Run: headless pygame with SDL's dummy video driver; simulated clock (each Clock.tick advances the game by its frame time, no real sleeping); random seed 0; keys injected as events and as key.get_pressed() state; no mouse input.
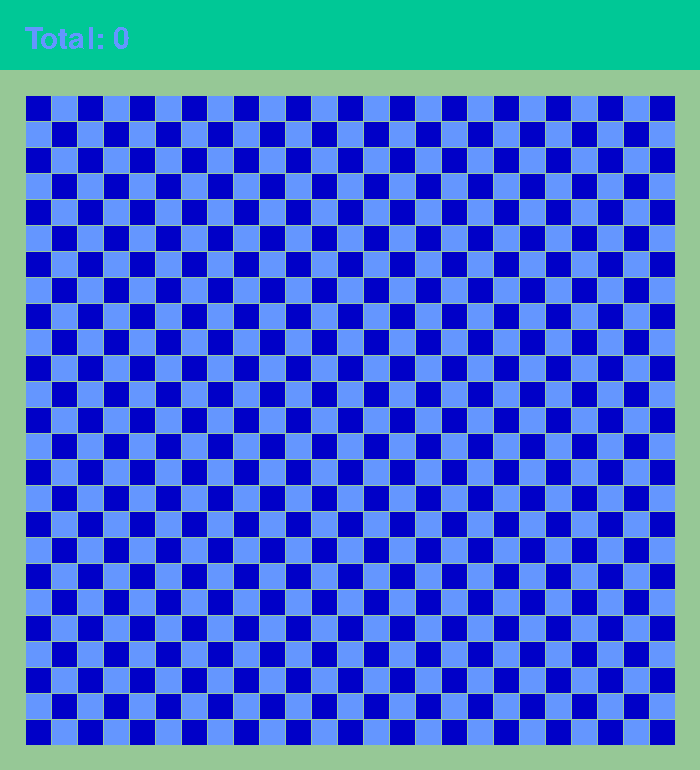
Frame 1 of 1 · flips 1–60 · no input (game ended)

The pygame program that drew these frames:

import pygame
import sys
import random
pygame.init()

SIZE_OF_BLOCK = 25
BACK_COLOR = (150, 200, 150)
MAIN_COLOR = (0, 200, 150)
WHITE = (255, 255, 255)
BLUE = (0, 0, 200)
GREE = (100, 150, 255)
RED = (200, 0, 0)
SNAKE_COLOR = (50, 200, 50)
MARGIN = 1
MAIN_MARGIN = 70
COUNT_OF_BLOCKS = 25

size = [SIZE_OF_BLOCK * COUNT_OF_BLOCKS + 2 * SIZE_OF_BLOCK + MARGIN * COUNT_OF_BLOCKS,
        SIZE_OF_BLOCK * COUNT_OF_BLOCKS + 2 * SIZE_OF_BLOCK + MARGIN * COUNT_OF_BLOCKS + MAIN_MARGIN]
print(size)
screen = pygame.display.set_mode(size)
pygame.display.set_caption('Snake')
timer = pygame.time.Clock()
courier = pygame.font.SysFont('courier', 45)


class SnakeBlocks:
    def __init__(self, x, y):
        self.x = x
        self.y = y

    def is_inside(self):
        return 0 <= self.x < SIZE_OF_BLOCK and 0 <= self.y < SIZE_OF_BLOCK

    def __eq__(self, other):
        return isinstance(other, SnakeBlocks) and self.x == other.x and self.y == other.y


def random_empty_block():
    x = random.randint(0, COUNT_OF_BLOCKS -1)
    y = random.randint(0, COUNT_OF_BLOCKS -1)
    empty_block = SnakeBlocks(x, y)
    while empty_block in snake_blocks:
        empty_block.x = random.randint(0, COUNT_OF_BLOCKS -1)
        empty_block.y = random.randint(0, COUNT_OF_BLOCKS -1)
    return empty_block


def draw_blocks(color, column, raw):
    pygame.draw.rect(screen, color, [SIZE_OF_BLOCK + column * SIZE_OF_BLOCK + MARGIN * (column + 1),
                                     MAIN_MARGIN + SIZE_OF_BLOCK + raw * SIZE_OF_BLOCK + MARGIN * (raw + 1),
                                     SIZE_OF_BLOCK,
                                     SIZE_OF_BLOCK])


snake_blocks = [SnakeBlocks(13, 12), SnakeBlocks(12, 12), SnakeBlocks(11, 12)]
apple = random_empty_block()
d_raw = 0
d_col = 1
total = 0

while True:

    for event in pygame.event.get():
        if event.type == pygame.QUIT:
            print('Exit')
            pygame.quit()
            sys.exit()
        elif event.type == pygame.KEYDOWN:
            if event.key == pygame.K_UP and d_col != 0:
                d_raw = -1
                d_col = 0
            elif event.key == pygame.K_DOWN and d_col != 0:
                d_raw = 1
                d_col = 0
            elif event.key == pygame.K_LEFT and d_raw != 0:
                d_raw = 0
                d_col = -1
            elif event.key == pygame.K_RIGHT and d_raw != 0:
                d_raw = 0
                d_col = 1

    screen.fill(BACK_COLOR)
    pygame.draw.rect(screen, MAIN_COLOR, [0, 0, size[0], MAIN_MARGIN])

    text_total = courier.render(f"Total: {total}", 0 , GREE)
    screen.blit(text_total, (SIZE_OF_BLOCK, SIZE_OF_BLOCK))

    for raw in range(COUNT_OF_BLOCKS):
        for column in range(COUNT_OF_BLOCKS):
            if (raw + column) % 2 == 0:
                color = BLUE
            else:
                color = GREE

            draw_blocks(color, column, raw)

    snake_head = snake_blocks[-1]
    if not snake_head.is_inside():
        print('You have crashed')
        pygame.quit()
        sys.exit()

    draw_blocks(RED, apple.x, apple.y)
    for block in snake_blocks:
        draw_blocks(SNAKE_COLOR, block.x, block.y)

    if apple == snake_head:
        total += 1
        snake_blocks.append(apple)
        apple = random_empty_block()

    new_head = SnakeBlocks(snake_head.x + d_raw, snake_head.y + d_col)
    snake_blocks.append(new_head)
    snake_blocks.pop(0)

    pygame.display.flip()
    timer.tick(4)
